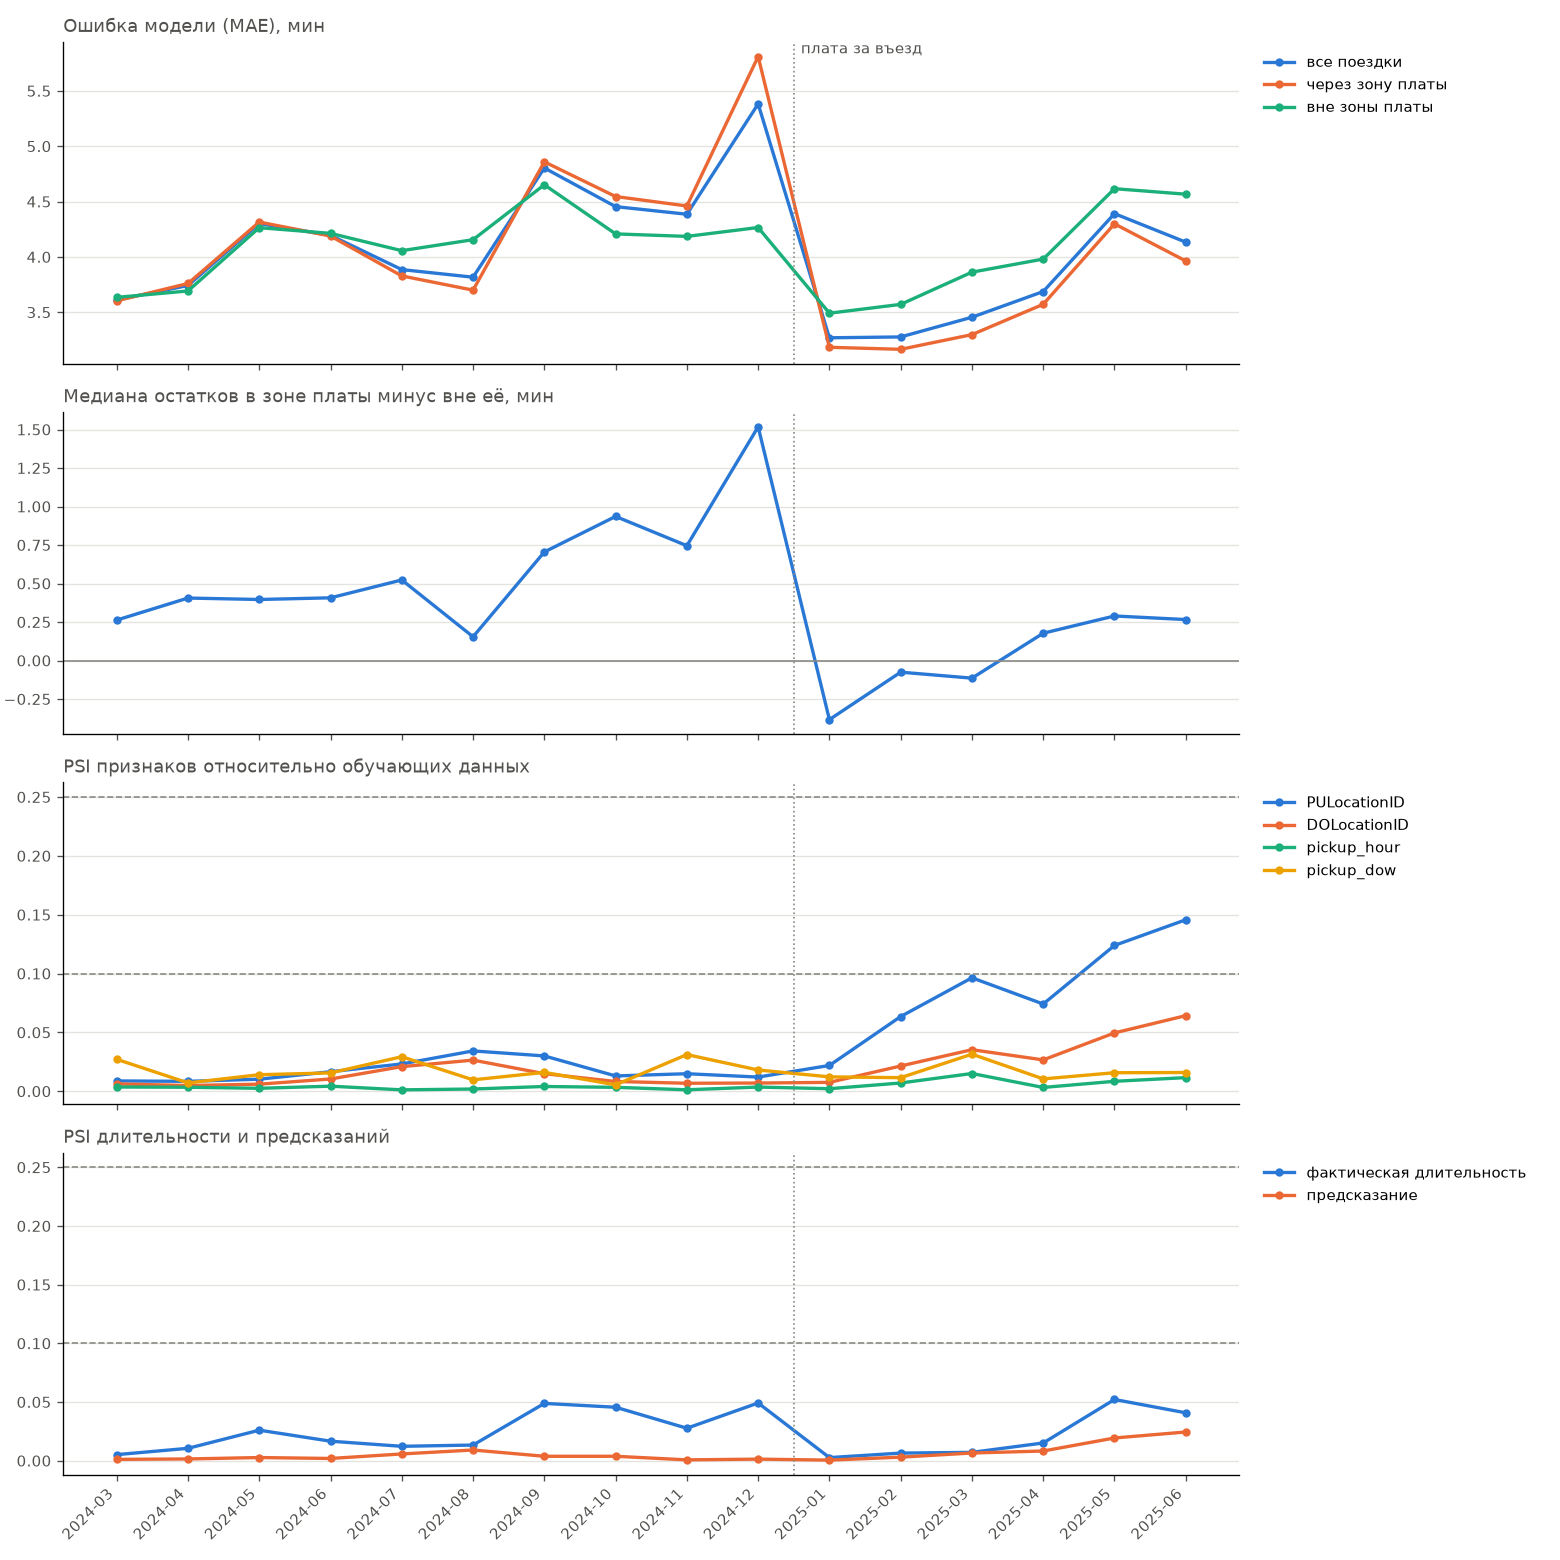

The file beside this chart, header and first rows:
month, n_trips, n_sample, share_cbd, mae, mae_cbd, mae_outside, bias_cbd, bias_outside, bias_gap, psi_PULocationID, psi_DOLocationID, psi_pickup_hour, psi_pickup_dow, psi_duration, psi_prediction
2024-03, 3538513, 300000, 0.7421, 3.612, 3.604, 3.636, 0.4758, 0.2127, 0.2632, 0.008831, 0.006303, 0.003679, 0.02721, 0.005235, 0.001202
2024-04, 3470680, 300000, 0.7319, 3.743, 3.761, 3.693, 0.7176, 0.3114, 0.4062, 0.008483, 0.004935, 0.003457, 0.00717, 0.01061, 0.001554
2024-05, 3676222, 300000, 0.7285, 4.302, 4.316, 4.265, 1.181, 0.7845, 0.3969, 0.0103, 0.006074, 0.002564, 0.01411, 0.02608, 0.002755
2024-06, 3493010, 300000, 0.7426, 4.196, 4.19, 4.214, 0.9254, 0.5177, 0.4077, 0.01665, 0.01048, 0.00437, 0.01566, 0.01668, 0.001977
2024-07, 3032526, 300000, 0.7498, 3.886, 3.829, 4.057, 0.5479, 0.0242, 0.5237, 0.02327, 0.02097, 0.001253, 0.0294, 0.01233, 0.005821
2024-08, 2933995, 300000, 0.7437, 3.818, 3.701, 4.157, 0.3264, 0.1716, 0.1548, 0.03433, 0.02652, 0.001968, 0.009753, 0.01341, 0.009176
2024-09, 3583632, 300000, 0.733, 4.805, 4.86, 4.652, 1.716, 1.011, 0.7053, 0.03008, 0.015, 0.004109, 0.0161, 0.04889, 0.003842
2024-10, 3784433, 300000, 0.7298, 4.455, 4.546, 4.209, 1.695, 0.7586, 0.936, 0.01307, 0.008371, 0.003397, 0.005523, 0.04563, 0.003842
2024-11, 3598498, 300000, 0.7287, 4.387, 4.461, 4.186, 1.483, 0.7373, 0.7459, 0.01496, 0.00685, 0.00131, 0.03121, 0.02773, 0.0007795
2024-12, 3616658, 300000, 0.7231, 5.383, 5.811, 4.267, 2.289, 0.7717, 1.518, 0.01212, 0.007036, 0.003621, 0.01814, 0.04924, 0.001407
2025-01, 3433079, 300000, 0.7214, 3.27, 3.185, 3.493, -0.383, -0.000242, -0.3828, 0.02198, 0.007609, 0.002236, 0.01229, 0.002716, 0.0005653
2025-02, 3535252, 300000, 0.7243, 3.278, 3.166, 3.572, 0.06932, 0.1443, -0.07495, 0.06354, 0.02152, 0.007094, 0.0116, 0.006549, 0.003087
2025-03, 4077034, 300000, 0.7217, 3.456, 3.299, 3.863, 0.09885, 0.2126, -0.1138, 0.09647, 0.03537, 0.01514, 0.03156, 0.007183, 0.006619
2025-04, 3888963, 300000, 0.718, 3.688, 3.573, 3.981, 0.5242, 0.3463, 0.1779, 0.07418, 0.0267, 0.003294, 0.01057, 0.01517, 0.00832
2025-05, 4474159, 300000, 0.7095, 4.392, 4.3, 4.617, 1.156, 0.8658, 0.2898, 0.124, 0.04962, 0.008516, 0.01581, 0.05222, 0.01943
2025-06, 4203363, 300000, 0.718, 4.135, 3.964, 4.568, 0.7823, 0.5157, 0.2666, 0.1458, 0.0643, 0.01164, 0.01598, 0.04088, 0.02452
